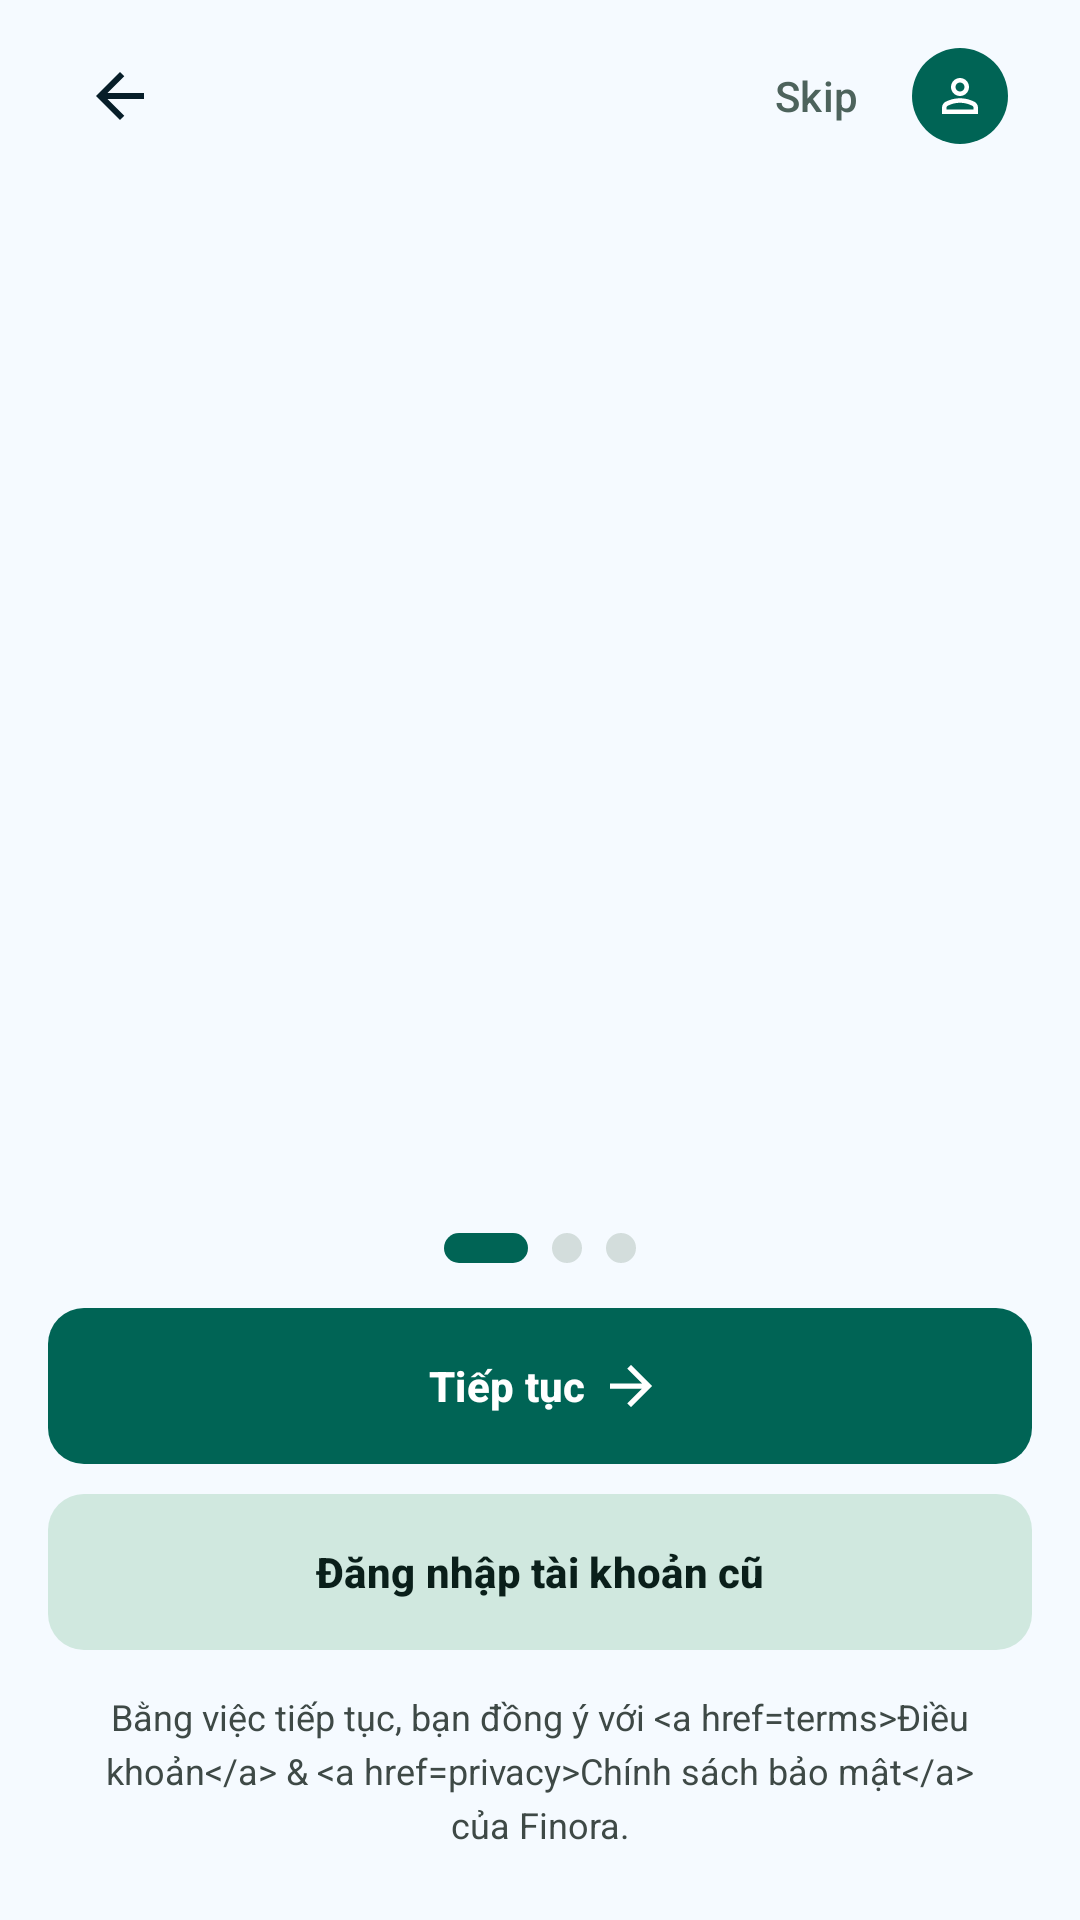

The Android layout XML behind this screen, and the referenced resources:
<!-- AndroidManifest.xml: application theme Theme.SmartExpenseManager -->
<!-- res/layout/fragment_onboarding.xml -->
<?xml version="1.0" encoding="utf-8"?>
<androidx.constraintlayout.widget.ConstraintLayout xmlns:android="http://schemas.android.com/apk/res/android" xmlns:app="http://schemas.android.com/apk/res-auto" xmlns:tools="http://schemas.android.com/tools"
  android:layout_width="match_parent"
  android:layout_height="match_parent"
  android:background="@color/finora_background">
  <androidx.constraintlayout.widget.ConstraintLayout
    android:layout_width="0dp"
    android:layout_height="64dp"
    android:paddingHorizontal="16dp"
    android:id="@+id/onboarding_header"
    app:layout_constraintStart_toStartOf="parent"
    app:layout_constraintEnd_toEndOf="parent"
    app:layout_constraintTop_toTopOf="parent">
    <FrameLayout
      android:id="@+id/onboarding_back"
      android:layout_width="48dp"
      android:layout_height="48dp"
      android:background="?attr/selectableItemBackgroundBorderless"
      android:contentDescription="@string/onboarding_back"
      android:clickable="true"
      android:focusable="true"
      app:layout_constraintStart_toStartOf="parent"
      app:layout_constraintEnd_toStartOf="@id/onboarding_space"
      app:layout_constraintTop_toTopOf="parent"
      app:layout_constraintBottom_toBottomOf="parent">
      <ImageView
        android:layout_width="16dp"
        android:layout_height="16dp"
        android:src="@drawable/onboarding_back"
        android:importantForAccessibility="no"
        android:layout_gravity="center" />
    </FrameLayout>
    <Space
      android:layout_width="0dp"
      android:layout_height="1dp"
      android:id="@+id/onboarding_space"
      app:layout_constraintStart_toEndOf="@id/onboarding_back"
      app:layout_constraintEnd_toStartOf="@id/onboarding_skip"
      app:layout_constraintTop_toTopOf="parent"
      app:layout_constraintBottom_toBottomOf="parent" />
    <Button
      android:id="@+id/onboarding_skip"
      style="@style/Widget.Material3.Button.TextButton"
      android:layout_width="wrap_content"
      android:layout_height="48dp"
      android:minWidth="48dp"
      android:text="@string/onboarding_skip"
      android:textColor="@color/recovery_back_ink"
      android:textSize="14sp"
      android:paddingHorizontal="8dp"
      tools:ignore="VisualLintSystemUi"
      app:layout_constraintStart_toEndOf="@id/onboarding_space"
      app:layout_constraintEnd_toStartOf="@id/onboarding_account"
      app:layout_constraintTop_toTopOf="parent"
      app:layout_constraintBottom_toBottomOf="parent" />
    <FrameLayout
      android:id="@+id/onboarding_account"
      android:layout_width="48dp"
      android:layout_height="48dp"
      android:contentDescription="@string/onboarding_account"
      android:background="?attr/selectableItemBackgroundBorderless"
      android:clickable="true"
      android:focusable="true"
      app:layout_constraintStart_toEndOf="@id/onboarding_skip"
      app:layout_constraintEnd_toEndOf="parent"
      app:layout_constraintTop_toTopOf="parent"
      app:layout_constraintBottom_toBottomOf="parent">
      <FrameLayout
        android:layout_width="32dp"
        android:layout_height="32dp"
        android:layout_gravity="center"
        android:background="@drawable/onboarding_primary">
        <ImageView
          android:layout_width="12dp"
          android:layout_height="12dp"
          android:src="@drawable/onboarding_account"
          android:importantForAccessibility="no"
          android:layout_gravity="center" />
      </FrameLayout>
    </FrameLayout>
  </androidx.constraintlayout.widget.ConstraintLayout>
  <androidx.viewpager2.widget.ViewPager2
    android:id="@+id/onboarding_view_pager"
    android:layout_width="0dp"
    android:layout_height="0dp"
    app:layout_constraintStart_toStartOf="parent"
    app:layout_constraintEnd_toEndOf="parent"
    app:layout_constraintTop_toBottomOf="@id/onboarding_header"
    app:layout_constraintBottom_toTopOf="@id/onboarding_footer" />
  <LinearLayout
    android:layout_width="0dp"
    android:layout_height="wrap_content"
    android:orientation="vertical"
    android:paddingHorizontal="16dp"
    android:paddingBottom="24dp"
    android:id="@+id/onboarding_footer"
    app:layout_constraintStart_toStartOf="parent"
    app:layout_constraintEnd_toEndOf="parent"
    app:layout_constraintTop_toBottomOf="@id/onboarding_view_pager"
    app:layout_constraintBottom_toBottomOf="parent">
    <LinearLayout
      android:layout_width="match_parent"
      android:layout_height="40dp"
      android:gravity="center"
      android:importantForAccessibility="yes"
      android:id="@+id/onboarding_indicators">
      <View
        android:id="@+id/indicator_dot_1"
        android:layout_width="28dp"
        android:layout_height="10dp"
        android:background="@drawable/onboarding_primary" />
      <View
        android:id="@+id/indicator_dot_2"
        android:layout_width="10dp"
        android:layout_height="10dp"
        android:background="@drawable/onboarding_dot"
        android:layout_marginStart="8dp" />
      <View
        android:id="@+id/indicator_dot_3"
        android:layout_width="10dp"
        android:layout_height="10dp"
        android:background="@drawable/onboarding_dot"
        android:layout_marginStart="8dp" />
    </LinearLayout>
    <com.google.android.material.button.MaterialButton
      android:id="@+id/onboarding_start"
      android:layout_width="match_parent"
      android:layout_height="52dp"
      android:text="@string/onboarding_next"
      android:textSize="14sp"
      android:textStyle="bold"
      android:textColor="@color/white"
      android:insetTop="0dp"
      android:insetBottom="0dp"
      app:cornerRadius="12dp"
      app:backgroundTint="@color/finora_emerald"
      app:icon="@drawable/onboarding_next"
      app:iconSize="14dp"
      app:iconPadding="8dp"
      app:iconGravity="textEnd"
      app:iconTint="@color/white"
        tools:ignore="VisualLintButtonSize" />
    <com.google.android.material.button.MaterialButton
      android:id="@+id/onboarding_login"
      android:layout_width="match_parent"
      android:layout_height="52dp"
      android:layout_marginTop="10dp"
      android:text="@string/onboarding_login"
      android:textColor="@color/finora_ink_green"
      android:textSize="14sp"
      android:textStyle="bold"
      android:insetTop="0dp"
      android:insetBottom="0dp"
      app:cornerRadius="12dp"
      app:backgroundTint="@color/finora_mint"
      app:elevation="0dp"
        tools:ignore="VisualLintButtonSize" />
    <TextView
      android:id="@+id/onboarding_legal"
      android:layout_width="match_parent"
      android:layout_height="wrap_content"
      android:text="@string/onboarding_legal"
      android:textSize="12sp"
      android:textColor="@color/finora_secondary"
      android:fontFamily="sans-serif"
      android:includeFontPadding="false"
      android:layout_marginTop="16dp"
      android:paddingHorizontal="12dp"
      android:gravity="center"
      android:lineSpacingExtra="4dp"
      android:textColorLink="@color/finora_emerald" />
  </LinearLayout>
</androidx.constraintlayout.widget.ConstraintLayout>
<!-- resources referenced by this layout -->
<resources>
  <color name="finora_background">#F5FAFF</color>
  <color name="finora_emerald">#006455</color>
  <color name="finora_ink_green">#0A1F1A</color>
  <color name="finora_mint">#D0E8DF</color>
  <color name="finora_secondary">#3E4946</color>
  <color name="recovery_back_ink">#4D635C</color>
  <color name="white">#FFFFFFFF</color>
  <!-- drawable onboarding_account (drawable) -->
  <?xml version="1.0" encoding="utf-8"?>
  <vector
    xmlns:android="http://schemas.android.com/apk/res/android"
    android:width="12dp"
    android:height="12dp"
    android:viewportWidth="12"
    android:viewportHeight="12">
    <path
      android:pathData="M6 6C5.175 6 4.46875 5.70625 3.88125 5.11875C3.29375 4.53125 3 3.825 3 3C3 2.175 3.29375 1.46875 3.88125 0.88125C4.46875 0.29375 5.175 0 6 0C6.825 0 7.53125 0.29375 8.11875 0.88125C8.70625 1.46875 9 2.175 9 3C9 3.825 8.70625 4.53125 8.11875 5.11875C7.53125 5.70625 6.825 6 6 6V6M0 12V9.9C0 9.475 0.109375 9.08437 0.328125 8.72812C0.546875 8.37187 0.8375 8.1 1.2 7.9125C1.975 7.525 2.7625 7.23438 3.5625 7.04063C4.3625 6.84688 5.175 6.75 6 6.75C6.825 6.75 7.6375 6.84688 8.4375 7.04063C9.2375 7.23438 10.025 7.525 10.8 7.9125C11.1625 8.1 11.4531 8.37187 11.6719 8.72812C11.8906 9.08437 12 9.475 12 9.9V12H0V12M1.5 10.5H10.5V9.9C10.5 9.7625 10.4656 9.6375 10.3969 9.525C10.3281 9.4125 10.2375 9.325 10.125 9.2625C9.45 8.925 8.76875 8.67188 8.08125 8.50313C7.39375 8.33438 6.7 8.25 6 8.25C5.3 8.25 4.60625 8.33438 3.91875 8.50313C3.23125 8.67188 2.55 8.925 1.875 9.2625C1.7625 9.325 1.67188 9.4125 1.60312 9.525C1.53437 9.6375 1.5 9.7625 1.5 9.9V10.5V10.5M6 4.5C6.4125 4.5 6.76562 4.35312 7.05937 4.05937C7.35312 3.76562 7.5 3.4125 7.5 3C7.5 2.5875 7.35312 2.23438 7.05937 1.94062C6.76562 1.64687 6.4125 1.5 6 1.5C5.5875 1.5 5.23438 1.64687 4.94063 1.94062C4.64688 2.23438 4.5 2.5875 4.5 3C4.5 3.4125 4.64688 3.76562 4.94063 4.05937C5.23438 4.35312 5.5875 4.5 6 4.5V4.5M6 3V3V3V3V3V3V3V3V3V3M6 10.5V10.5V10.5V10.5V10.5V10.5V10.5V10.5V10.5V10.5V10.5V10.5V10.5"
      android:fillColor="#FFFFFF" />
  </vector>
  <!-- drawable onboarding_back (drawable) -->
  <?xml version="1.0" encoding="utf-8"?>
  <vector
    xmlns:android="http://schemas.android.com/apk/res/android"
    android:width="16dp"
    android:height="16dp"
    android:viewportWidth="16"
    android:viewportHeight="16">
    <path
      android:pathData="M3.825 9L9.425 14.6L8 16L0 8L8 0L9.425 1.4L3.825 7H16V9H3.825V9"
      android:fillColor="#071E29" />
  </vector>
  <!-- drawable onboarding_dot (drawable) -->
  <shape xmlns:android="http://schemas.android.com/apk/res/android"><solid android:color="#99BDC9C4"/><corners android:radius="999dp"/></shape>
  <!-- drawable onboarding_next (drawable) -->
  <?xml version="1.0" encoding="utf-8"?>
  <vector
    xmlns:android="http://schemas.android.com/apk/res/android"
    android:width="13.3333dp"
    android:height="13.3333dp"
    android:viewportWidth="13.3333"
    android:viewportHeight="13.3333">
    <path
      android:pathData="M10.1458 7.5H0V5.83333H10.1458L5.47917 1.16667L6.66667 0L13.3333 6.66667L6.66667 13.3333L5.47917 12.1667L10.1458 7.5V7.5"
      android:fillColor="#FFFFFF" />
  </vector>
  <!-- drawable onboarding_primary (drawable) -->
  <shape xmlns:android="http://schemas.android.com/apk/res/android"><solid android:color="@color/finora_emerald"/><corners android:radius="999dp"/></shape>
  <string name="onboarding_account">Tài khoản</string>
  <string name="onboarding_back">Quay lại</string>
  <string name="onboarding_legal">Bằng việc tiếp tục, bạn đồng ý với &lt;a href="terms"&gt;Điều khoản&lt;/a&gt; &amp; &lt;a href="privacy"&gt;Chính sách bảo mật&lt;/a&gt; của Finora.</string>
  <string name="onboarding_login">Đăng nhập tài khoản cũ</string>
  <string name="onboarding_next">Tiếp tục</string>
  <string name="onboarding_skip">Skip</string>
  <style name="Theme.SmartExpenseManager" parent="Base.Theme.SmartExpenseManager" />
  <style name="Base.Theme.SmartExpenseManager" parent="Theme.Material3.DayNight.NoActionBar">
          
          
      </style>
</resources>
